pico-8 play session: no input (idle)

[t = 1 s] idle ~1s (no d-pad/buttons)
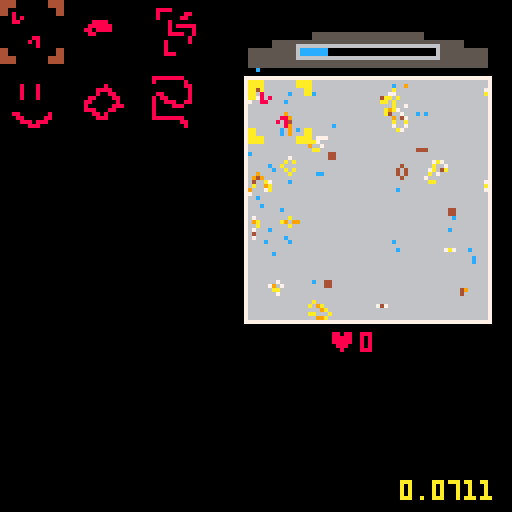
[t = 2 s] idle ~2s (no d-pad/buttons)
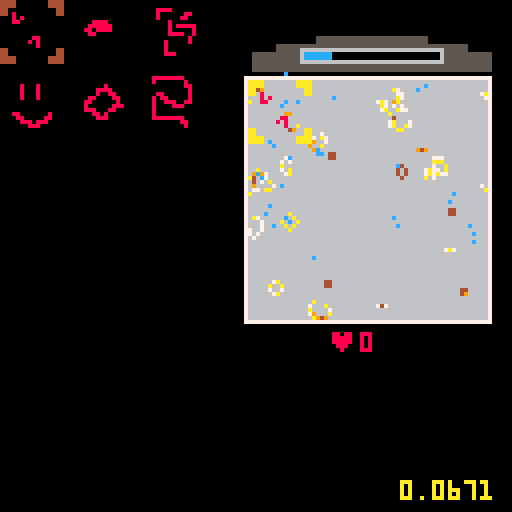
[t = 4 s] idle ~4s (no d-pad/buttons)
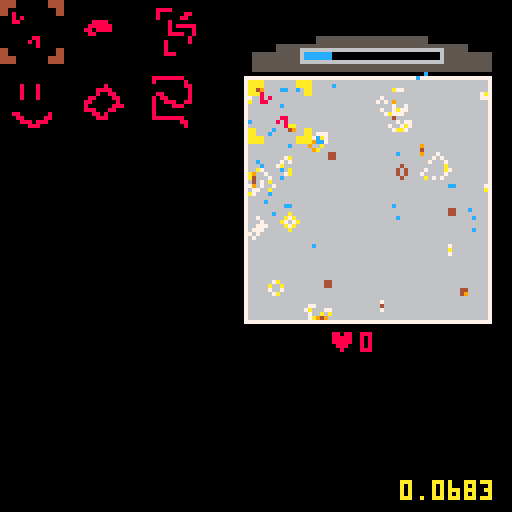
[t = 6 s] idle ~6s (no d-pad/buttons)
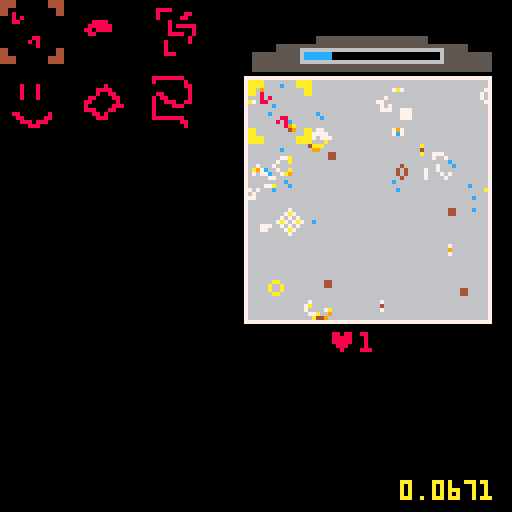

pico-8 cartridge
version 18
__lua__
-- basic

function _init()
	init_board()
	user_init()
	start_simulation()
end

function _update()
	update_interface()
end

function _draw()
	cls(0)
	draw_board(boardpos[1],boardpos[2])
	draw_interface()

	draw_log()
	
	continue_simulation()
end

log = {}
function draw_log()
	local count = 8
	print(stat(1),100,128-count,10)
	for i in all(log) do
		count += 8
		print(i,100,128-count,10)
	end
end
-->8
-- simulation

function init_board()
	boardpos = {62,20}
	board = {}
	bpop = 0
	bsize = 60
	bocolor = {7,6}
	bcolor = {4,9,10,7}
	randomize_board(500)
end

function randomize_board(count)
	board = {}
	for i = 1,count do
		board[flr(rnd()*bsize) + flr(rnd()*bsize)*bsize] = bcolor[1]
	end
end

function add_random(x,y,r,count)
	for i = 1,count do
		local xo = flr(x + rnd()*r)
		local yo = flr(y + rnd()*r)
		local idx = xo + yo*bsize
		board[idx] = bcolor[1]
	end
	start_simulation()
end

function add_stamp(x,y,st)
	sx = (st%16)*8
	sy = (flr(st/16))*8
	for i = 0,16 do
		for j = 0,16 do
			local idx = x+i + (y+j)*bsize
			if (sget(sx+i,sy+j) != 0) board[idx] = bcolor[1]
		end
	end
	start_simulation()
end


function start_simulation()
	bup = cocreate(simulate)
end

function continue_simulation()
	if (costatus(bup) == "dead") bup = cocreate(simulate)
	assert(coresume(bup))
end


function simulate()
	local new_board = {}
	for k=0,bsize*bsize do
		local sum = 0
		local mage = 0
		for xi=0,2 do
		 for yi=0,2 do
		 	if xi*yi != 1 and board[k+(xi-1)+(yi-1)*bsize] != nil then
		 	 sum += 1
		 	 mage = max(mage,board[k+(xi-1)+(yi-1)*bsize])
		 	end
		 end
		end
		if board[k] != nil then
			if (sum > 1 and sum < 4) new_board[k] = max(1,board[k]-1)
		else
			if (sum == 3) new_board[k] = mage+1
		end
	end
	board = new_board
end

function draw_board(x,y)
	draw_edge(x,y)
	local clife = 0
	for k,i in pairs(board) do
		pset(x+k%bsize,y+flr(k/bsize),bcolor[min(flr(i/4)+1,#bcolor)])
		clife += 1
	end
	bpop = clife
	--draw_bar(x,y+bsize+2,clife)
end

function draw_edge(x,y)
	rectfill(x-1,y-1,x+bsize,y+bsize,bocolor[1])
	rectfill(x,y,x-1+bsize,y-1+bsize,bocolor[2])
end

--function draw_bar(x,y,fill)
--	rectfill(x-1,y,x+(fill/(bsize*sqrt(bsize)))*bsize,y+5,8)
--	rect(x-1,y,x+bsize,y+5,bocolor[1])
--end

function board_harvest(b,str)
	local ret = {}
	for k,i in pairs(b) do
		if rnd() < str then
			b[k] = nil
			add(ret,{x=k%bsize+boardpos[1], y=flr(k/bsize)+boardpos[2],s=i})
		end
	end
	start_simulation()
	return ret
end


-->8
-- user interface

function user_init()
	life_stored = 0
	action_state = 0
	
	suck_power = 0
	suck_pos = {boardpos[1],boardpos[2]-12}
	suck_pt = {}

	adder_pos = {0,0}
	menutiles = {3,5,7,9,11,13,35}
	menuwidth = 3
	menu_pos = 0
end

function update_interface()

	update_sucker()
	update_action()
end


function draw_interface()
	draw_sucker(suck_pos[1],suck_pos[2])
	draw_adder(adder_pos[1],adder_pos[2])
	draw_menu(0,0)
	draw_score(boardpos[1]+bsize/3,boardpos[2]+bsize+3)
end

function draw_score(x,y)
	print("♥",x,y,8)
	print(flr(life_stored),x+8,y,8)
end

function draw_sucker(x,y)
	-- draw sucklings
	for i in all(suck_pt) do
		pset(i.x,i.y,12)
	end

	if (suck_power > 0) then
		x += rnd()*2
		y += rnd()*2
	end

	-- draw sucker
	rectfill(x+16,y,x+bsize-17,y+8,5)
	rectfill(x+6,y+2,x+bsize-7,y+8,5)
	rectfill(x,y+4,x+bsize-1,y+8,5)	
	
	-- draw suck power
	rectfill(x+13,y+4,x+bsize-14,y+5,0)
	rectfill(x+12,y+3,x+12+(bsize-25)*suck_power,y+6, (#suck_pt > 0 and 12 or 8))
	rect(x+12,y+3,x+bsize-13,y+6, 6)	
end

function start_sucking()
	suck_pt = board_harvest(board,suck_power)
end

function update_sucker()
	
	if #suck_pt == 0 then
		if btn(❎) then 
			suck_power = (suck_power+0.05) % 1
		else
			if (suck_power > 0) start_sucking()
			if (#suck_pt == 0) suck_power = 0
		end
	else
		for i in all(suck_pt) do
			i.y -= 1+rnd()
			if i.y < boardpos[2]-4 then 
				life_stored += i.s/100
				del(suck_pt,i)
			end
		end
		if (#suck_pt == 0) suck_power = 0
	end
end

function draw_adder(x,y)
	if (action_state == 1) spr(menutiles[menu_pos+1],x+boardpos[1],y+boardpos[2],2,2)
	spr((action_state == 1 and 1 or 33),x+boardpos[1],y+boardpos[2],2,2)
end

function update_action()
	if action_state == 0 then
		update_menu()
	elseif action_state == 1 then
			update_adder()
	end
end

function update_adder()
	if (btn(⬆️)) adder_pos[2] = mid(0,adder_pos[2]-1,bsize-16)
	if (btn(⬇️)) adder_pos[2] = mid(0,adder_pos[2]+1,bsize-16)
	if (btn(⬅️)) adder_pos[1] = mid(0,adder_pos[1]-1,bsize-16)
	if (btn(➡️)) adder_pos[1] = mid(0,adder_pos[1]+1,bsize-16)


	if btnp(🅾️) then
	 --add_random(adder_pos[1],adder_pos[2],16,40)
	 add_stamp(adder_pos[1],adder_pos[2],menutiles[menu_pos+1])
	 action_state = 0
	end
end

function draw_menu(x,y)
	for i = 1,#menutiles do
		spr(menutiles[i],x+((i-1)%menuwidth)*18,y+flr((i-1)/menuwidth)*18,2,2)
	end
	spr((action_state == 0 and 1 or 33),x+(menu_pos%menuwidth)*18,y+flr(menu_pos/menuwidth)*18,2,2)
end

function update_menu()
	if (btnp(⬅️)) menu_pos = (menu_pos-1)%(#menutiles-1)
	if (btnp(➡️)) menu_pos = (menu_pos+1)%(#menutiles-1)
	if (btnp(⬆️)) menu_pos = (menu_pos-menuwidth)%(#menutiles-1)
	if (btnp(⬇️)) menu_pos = (menu_pos+menuwidth)%(#menutiles-1)
	
	if (btnp(🅾️)) action_state = 1
end
-->8
-- todo

-- remove the sucking bar
-- add modal interface

-- add cost and limit to stamp
-- add dead cells

-----------------------

-- multiple boards
-- target score for each board
-- later board with higher scores
-- later boards with fixed dead zones
-- iteration limit?
__gfx__
00000000aaaa00000000aaaa00000000000000000000000000000000000000000000000000000000000000000000000000000000000000000000000000000000
00000000aaaa00000000aaaa00000000000000000000000000000000000000000000000000000000000000000000000000000000008888888800000000000000
00700700aa000000000000aa00000000000000000000000000000000000888800000000000000000000000000000000000000000008000000080000000000000
00077000aa000000000000aa00080000000000000000000000000000000800000088000000000800080000000000000080000000000000000088000000000000
00077000000000000000000000080800000000000000000000000000000800000880000000000800080000000000008888000000000000000008000000000000
00700700000000000000000000088000000000000000088880000000000000800000000000000800080000000000008008800000000880000008000000000000
00000000000000000000000000000000000000000000888888000000000000808888800000000800080000000000880000880000008088000008000000000000
00000000000000000000000000000000000000000008808888000000000000800000800000000000000000000008800000080000008008880088000000000000
00000000000000000000000000000000000000000000880000000000000000888800800000000000000000000008000000888000008000088800000000000000
00000000000000000000000000000000880000000000000000000000000000000008000000000000000000000008880008800000008000000000000000000000
00000000000000000000000000000008080000000000000000000000000008000008000000088000000080000000088080000000008000000000000000000000
00000000000000000000000000000000080000000000000000000000000008000000000000008800000880000000008880000000008888888800000000000000
00000000aa000000000000aa00000000000000000000000000000000000008000000000000000888088800000000000000000000000000000880000000000000
00000000aa000000000000aa00000000000000000000000000000000000008880000000000000008880000000000000000000000000000000080000000000000
00000000aaaa00000000aaaa00000000000000000000000000000000000000000000000000000000000000000000000000000000000000000000000000000000
00000000aaaa00000000aaaa00000000000000000000000000000000000000000000000000000000000000000000000000000000000000000000000000000000
00000000444400000000444400000000000000000000000000000000000000000000000000000000000000000000000000000000000000000000000000000000
00000000444400000000444400000000000000000000000000000000000000000000000000000000000000000000000000000000000000000000000000000000
00000000440000000000004400000000000000000000000000000000000000000000000000000000000000000000000000000000000000000000000000000000
00000000440000000000004400000000000000000000000000000000000000000000000000000000000000000000000000000000000000000000000000000000
00000000000000000000000000000000000000000000000000000000000000000000000000000000000000000000000000000000000000000000000000000000
00000000000000000000000000000000000000000000000000000000000000000000000000000000000000000000000000000000000000000000000000000000
00000000000000000000000000000000000000000000000000000000000000000000000000000000000000000000000000000000000000000000000000000000
00000000000000000000000000000000000000000000000000000000000000000000000000000000000000000000000000000000000000000000000000000000
00000000000000000000000000000000000000000000000000000000000000000000000000000000000000000000000000000000000000000000000000000000
00000000000000000000000000000000000000000000000000000000000000000000000000000000000000000000000000000000000000000000000000000000
00000000000000000000000000000000000000000000000000000000000000000000000000000000000000000000000000000000000000000000000000000000
00000000000000000000000000000000000000000000000000000000000000000000000000000000000000000000000000000000000000000000000000000000
00000000440000000000004400000000000000000000000000000000000000000000000000000000000000000000000000000000000000000000000000000000
00000000440000000000004400000000000000000000000000000000000000000000000000000000000000000000000000000000000000000000000000000000
00000000444400000000444400000000000000000000000000000000000000000000000000000000000000000000000000000000000000000000000000000000
00000000444400000000444400000000000000000000000000000000000000000000000000000000000000000000000000000000000000000000000000000000
